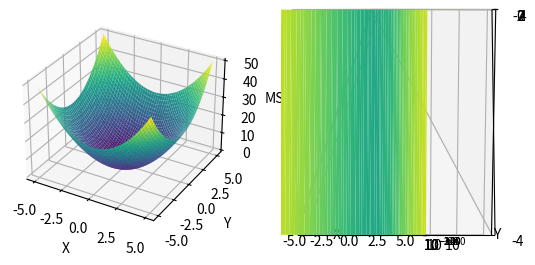

Python code for this plot:
import numpy
import matplotlib.pyplot
x = numpy.linspace(-5, 5, 100)
y = numpy.linspace(-5, 5, 100)
X, Y = numpy.meshgrid(x, y)
Z1 = X**2 + Y**2
Z2 = numpy.log(Z1)
fig = matplotlib.pyplot.figure()
ax1 = fig.add_subplot(121, projection='3d')
ax1.plot_surface(X, Y, Z1, cmap='viridis')
ax1.set_xlabel('X')
ax1.set_ylabel('Y')
ax1.set_zlabel('MSE')
ax2 = fig.add_subplot(122, projection='3d')
ax2.plot_surface(X, Y, Z2, cmap='viridis')
ax2.set_xlabel('X')
ax2.set_ylabel('Y')
ax2.set_zlabel('log(MSE)')
ax2.set_yscale("log")
matplotlib.pyplot.show()